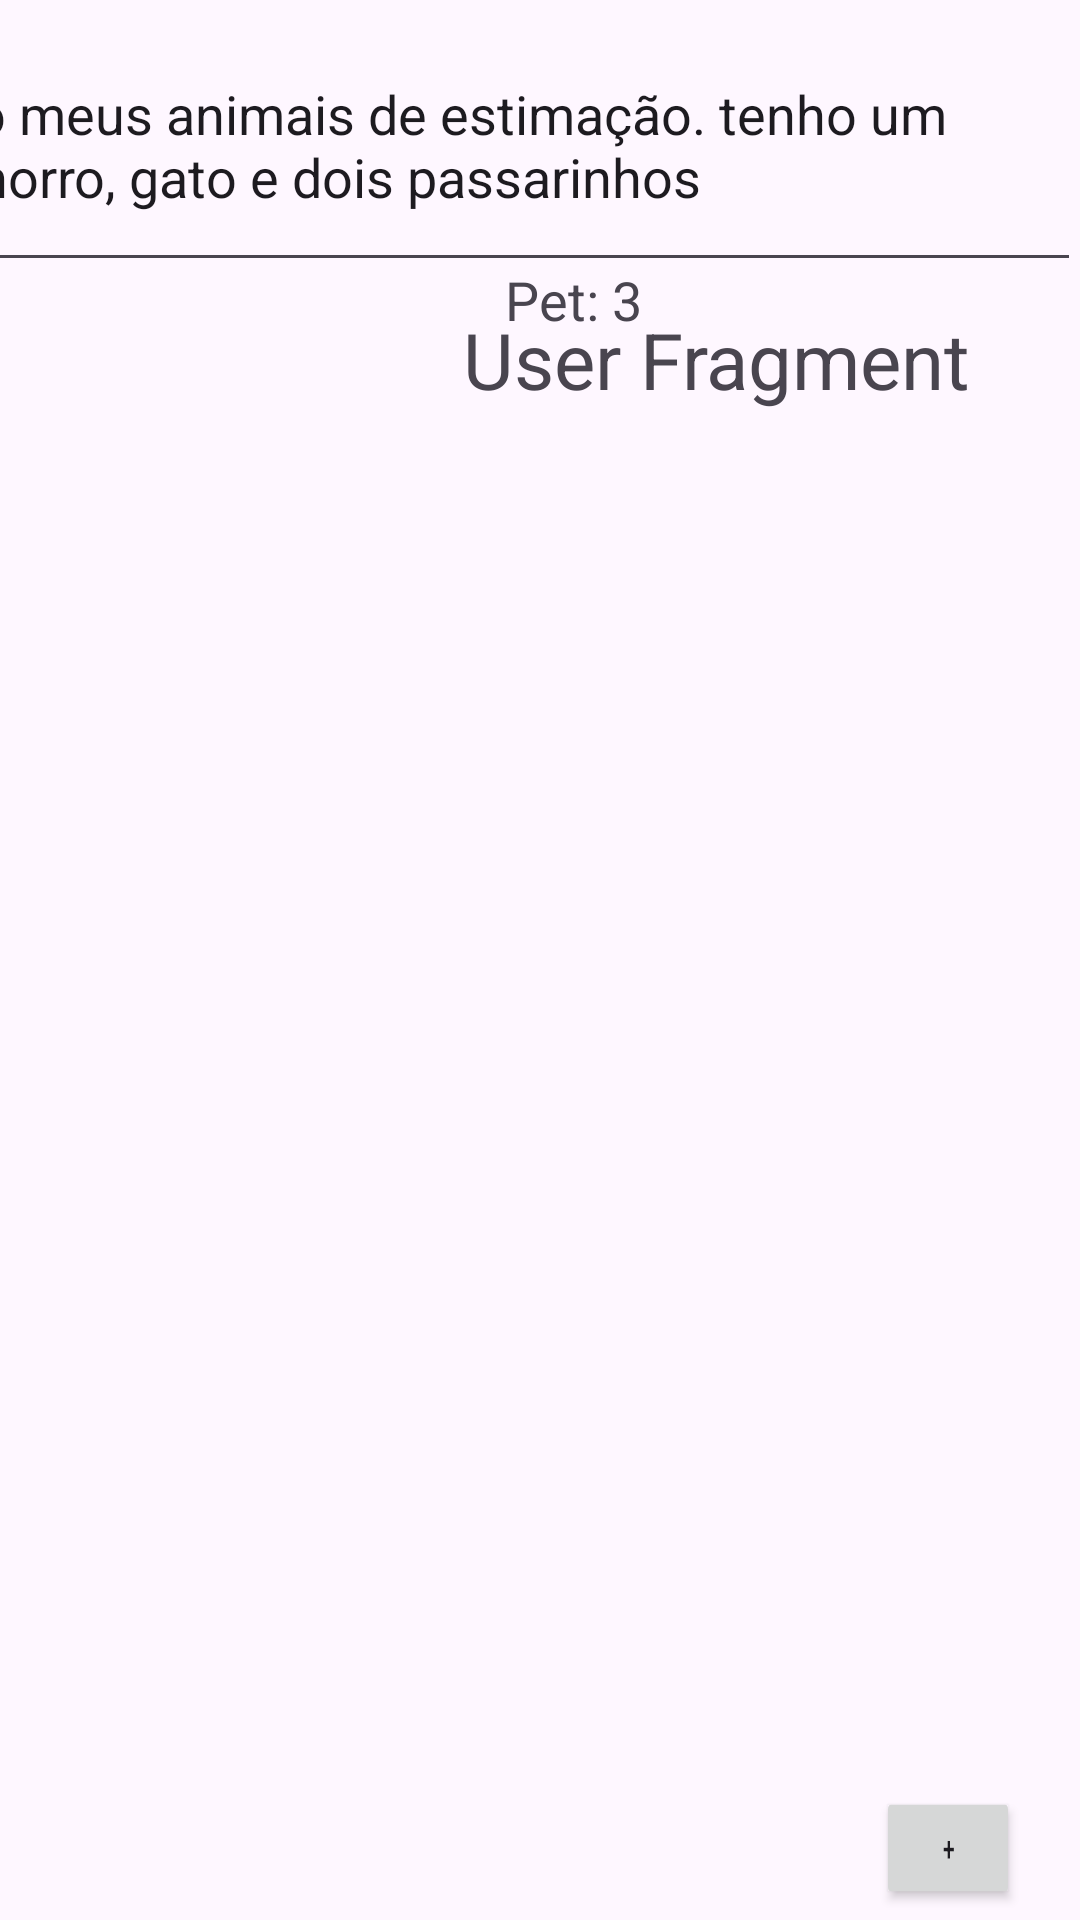

Reconstruct the res/layout file that produces this screen, plus the resources it refers to.
<!-- AndroidManifest.xml: application theme Theme.PetFood -->
<!-- res/layout/fragment_user.xml -->
<?xml version="1.0" encoding="utf-8"?>
<androidx.constraintlayout.widget.ConstraintLayout xmlns:android="http://schemas.android.com/apk/res/android"
    xmlns:app="http://schemas.android.com/apk/res-auto"
    xmlns:tools="http://schemas.android.com/tools"
    android:id="@+id/frameLayout4"
    android:layout_width="match_parent"
    android:layout_height="match_parent"
    tools:context=".ui.user.UserFragment">

    <TextView
        android:id="@+id/textUser"
        android:layout_width="wrap_content"
        android:layout_height="wrap_content"
        android:text="User Fragment"
        android:textSize="26dp"
        app:layout_constraintBottom_toBottomOf="parent"
        app:layout_constraintEnd_toEndOf="parent"
        app:layout_constraintHorizontal_bias="0.809"
        app:layout_constraintStart_toStartOf="parent"
        app:layout_constraintTop_toTopOf="parent"
        app:layout_constraintVertical_bias="0.169" />

    <Button
        android:id="@+id/btnAdd"
        android:layout_width="wrap_content"
        android:layout_height="wrap_content"
        android:scaleX="0.5"
        android:scaleY="0.8"
        android:text="+"
        app:layout_constraintBottom_toBottomOf="parent"
        app:layout_constraintEnd_toEndOf="parent" />

    <TextView
        android:id="@+id/textView3"
        android:layout_width="wrap_content"
        android:layout_height="wrap_content"
        android:layout_marginBottom="528dp"
        android:text="Pet: 3"
        android:textSize="18sp"
        app:layout_constraintBottom_toBottomOf="parent"
        app:layout_constraintEnd_toEndOf="parent"
        app:layout_constraintHorizontal_bias="0.535"
        app:layout_constraintStart_toStartOf="parent" />

    <ImageView
        android:id="@+id/imageView"
        android:layout_width="122dp"
        android:layout_height="119dp"
        android:layout_marginStart="40dp"
        android:layout_marginTop="100dp"
        android:src="@drawable/baseline_person_outline_24"
        app:layout_constraintStart_toStartOf="parent"
        app:layout_constraintTop_toTopOf="parent" />

    <com.google.android.material.textfield.TextInputLayout
        android:layout_width="409dp"
        android:layout_height="wrap_content"
        app:layout_constraintBottom_toBottomOf="parent"
        app:layout_constraintTop_toTopOf="parent"
        app:layout_constraintVertical_bias="0.473"
        tools:layout_editor_absoluteX="1dp">

    </com.google.android.material.textfield.TextInputLayout>

    <com.google.android.material.textfield.TextInputEditText
        android:layout_width="400dp"
        android:layout_height="94dp"
        android:text="Amo meus animais de estimação. tenho um cachorro, gato e dois passarinhos"
        app:layout_constraintEnd_toEndOf="parent"
        app:layout_constraintHorizontal_bias="1.0"
        app:layout_constraintStart_toStartOf="parent"
        tools:layout_editor_absoluteY="294dp" />

</androidx.constraintlayout.widget.ConstraintLayout>
<!-- resources referenced by this layout -->
<resources>
  <style name="Theme.PetFood" parent="Base.Theme.PetFood" />
  <style name="Base.Theme.PetFood" parent="Theme.Material3.DayNight.NoActionBar">
          
          
      </style>
</resources>
